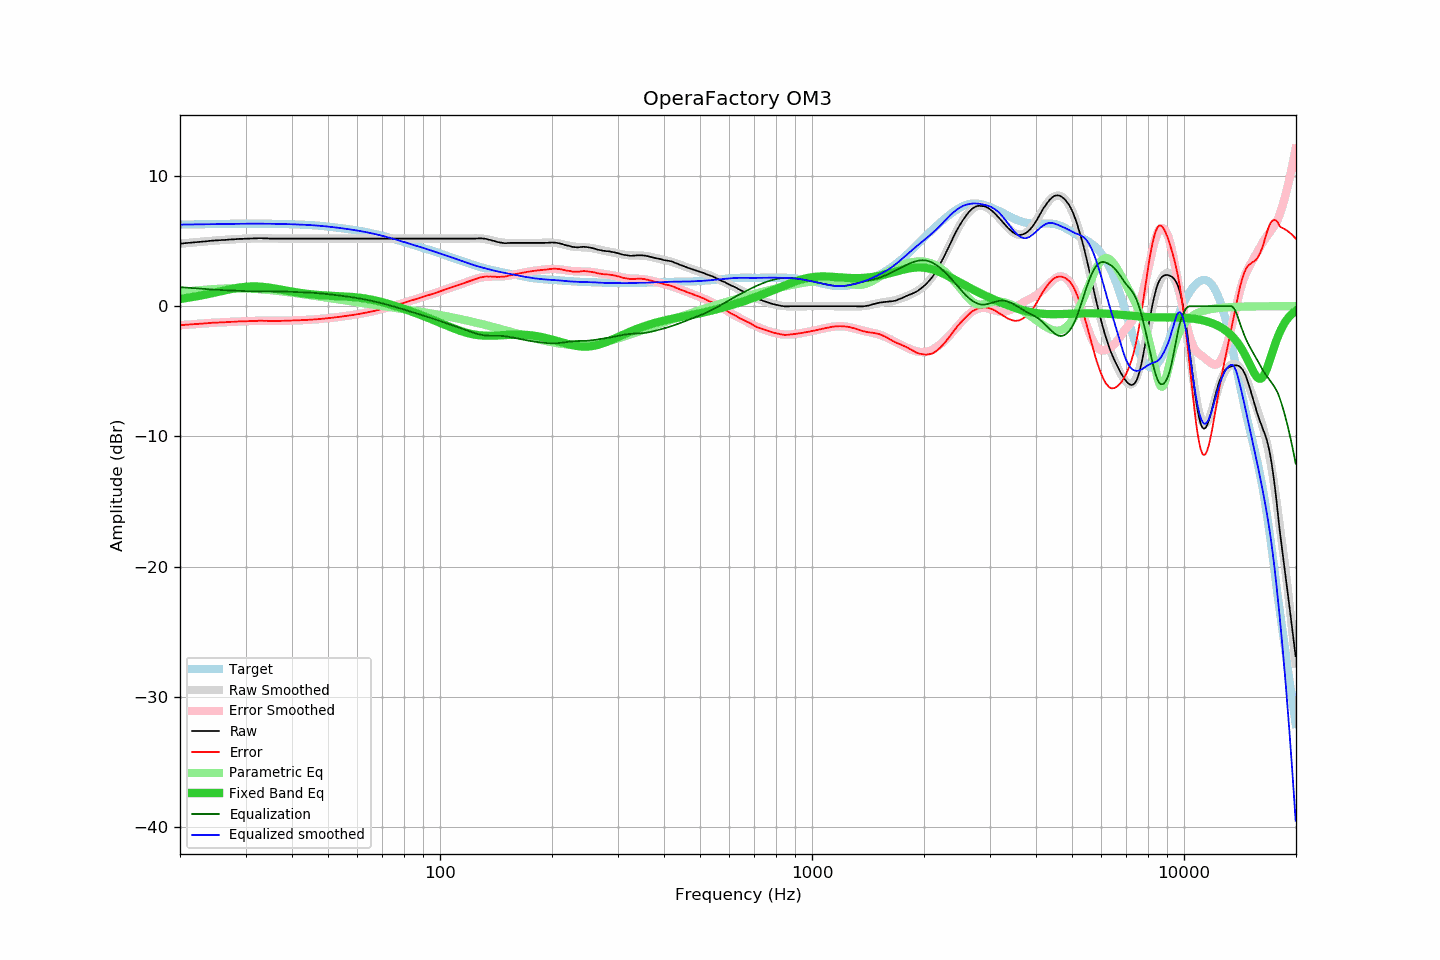

Values plotted in this chart, from the file beside it:
frequency, raw, error, smoothed, error_smoothed, equalization, parametric_eq, equalized_raw, equalized_smoothed, target
20.00, 4.80, -1.46, 4.80, -1.46, 1.46, 0.56, 6.26, 6.26, 6.26
20.20, 4.81, -1.46, 4.81, -1.45, 1.45, 0.57, 6.26, 6.27, 6.27
20.40, 4.82, -1.45, 4.82, -1.45, 1.45, 0.59, 6.27, 6.27, 6.27
20.61, 4.84, -1.43, 4.83, -1.44, 1.44, 0.61, 6.28, 6.27, 6.27
20.81, 4.85, -1.42, 4.85, -1.43, 1.43, 0.63, 6.28, 6.27, 6.27
21.02, 4.86, -1.42, 4.86, -1.42, 1.42, 0.65, 6.28, 6.27, 6.28
21.23, 4.87, -1.41, 4.87, -1.41, 1.41, 0.66, 6.28, 6.28, 6.28
21.44, 4.88, -1.40, 4.88, -1.40, 1.40, 0.68, 6.28, 6.28, 6.28
21.66, 4.89, -1.39, 4.89, -1.39, 1.39, 0.71, 6.28, 6.28, 6.28
21.87, 4.90, -1.38, 4.90, -1.38, 1.38, 0.73, 6.28, 6.28, 6.28
22.09, 4.91, -1.38, 4.91, -1.37, 1.37, 0.75, 6.28, 6.28, 6.29
22.31, 4.93, -1.36, 4.93, -1.36, 1.36, 0.77, 6.29, 6.29, 6.29
22.54, 4.94, -1.35, 4.94, -1.35, 1.35, 0.79, 6.29, 6.29, 6.29
22.76, 4.95, -1.34, 4.95, -1.34, 1.34, 0.82, 6.29, 6.29, 6.29
22.99, 4.96, -1.33, 4.96, -1.33, 1.33, 0.84, 6.29, 6.29, 6.29
23.22, 4.97, -1.33, 4.97, -1.32, 1.32, 0.87, 6.29, 6.30, 6.30
23.45, 4.98, -1.32, 4.98, -1.31, 1.31, 0.89, 6.29, 6.30, 6.30
23.69, 4.99, -1.31, 5.00, -1.31, 1.31, 0.92, 6.30, 6.30, 6.30
23.92, 5.01, -1.29, 5.01, -1.30, 1.30, 0.94, 6.31, 6.30, 6.30
24.16, 5.02, -1.28, 5.02, -1.29, 1.29, 0.97, 6.31, 6.30, 6.30
24.40, 5.03, -1.28, 5.03, -1.28, 1.28, 1.00, 6.31, 6.31, 6.31
24.65, 5.04, -1.27, 5.04, -1.27, 1.27, 1.02, 6.31, 6.31, 6.31
24.89, 5.05, -1.26, 5.04, -1.27, 1.27, 1.05, 6.32, 6.31, 6.31
25.14, 5.05, -1.26, 5.05, -1.26, 1.26, 1.08, 6.31, 6.31, 6.31
25.39, 5.06, -1.26, 5.06, -1.25, 1.25, 1.11, 6.31, 6.32, 6.32
25.65, 5.07, -1.25, 5.07, -1.25, 1.25, 1.13, 6.32, 6.32, 6.32
25.91, 5.08, -1.24, 5.08, -1.24, 1.24, 1.16, 6.32, 6.32, 6.32
26.16, 5.09, -1.23, 5.09, -1.23, 1.23, 1.19, 6.32, 6.32, 6.32
26.43, 5.09, -1.23, 5.10, -1.23, 1.23, 1.22, 6.32, 6.32, 6.32
26.69, 5.10, -1.23, 5.10, -1.22, 1.22, 1.24, 6.32, 6.32, 6.33
26.96, 5.11, -1.22, 5.11, -1.22, 1.22, 1.27, 6.33, 6.33, 6.33
27.23, 5.12, -1.21, 5.12, -1.21, 1.21, 1.30, 6.33, 6.33, 6.33
27.50, 5.13, -1.20, 5.13, -1.20, 1.20, 1.32, 6.33, 6.33, 6.33
27.77, 5.13, -1.20, 5.13, -1.20, 1.20, 1.35, 6.33, 6.33, 6.33
28.05, 5.14, -1.19, 5.14, -1.19, 1.19, 1.37, 6.33, 6.33, 6.33
28.33, 5.15, -1.19, 5.15, -1.19, 1.19, 1.39, 6.34, 6.33, 6.34
28.62, 5.16, -1.18, 5.16, -1.18, 1.18, 1.41, 6.34, 6.34, 6.34
28.90, 5.17, -1.17, 5.16, -1.17, 1.17, 1.43, 6.34, 6.34, 6.34
29.19, 5.17, -1.17, 5.17, -1.17, 1.17, 1.45, 6.34, 6.34, 6.34
29.48, 5.17, -1.17, 5.17, -1.16, 1.16, 1.46, 6.33, 6.34, 6.34
29.78, 5.18, -1.16, 5.18, -1.16, 1.16, 1.48, 6.34, 6.34, 6.34
30.08, 5.18, -1.16, 5.19, -1.15, 1.15, 1.49, 6.33, 6.34, 6.34
30.38, 5.19, -1.15, 5.19, -1.15, 1.15, 1.50, 6.34, 6.34, 6.34
30.68, 5.19, -1.15, 5.20, -1.14, 1.14, 1.51, 6.33, 6.34, 6.34
30.99, 5.20, -1.14, 5.20, -1.14, 1.14, 1.51, 6.34, 6.34, 6.34
31.30, 5.20, -1.14, 5.20, -1.14, 1.14, 1.51, 6.34, 6.34, 6.34
31.61, 5.21, -1.13, 5.21, -1.13, 1.13, 1.51, 6.34, 6.34, 6.34
31.93, 5.21, -1.13, 5.21, -1.13, 1.13, 1.51, 6.34, 6.34, 6.34
32.24, 5.21, -1.13, 5.21, -1.13, 1.13, 1.51, 6.34, 6.34, 6.34
32.57, 5.22, -1.12, 5.21, -1.13, 1.13, 1.50, 6.35, 6.34, 6.34
32.89, 5.22, -1.12, 5.21, -1.13, 1.13, 1.50, 6.35, 6.34, 6.34
33.22, 5.22, -1.12, 5.21, -1.13, 1.13, 1.49, 6.35, 6.34, 6.34
33.55, 5.21, -1.13, 5.21, -1.13, 1.13, 1.48, 6.34, 6.34, 6.34
33.89, 5.21, -1.13, 5.21, -1.13, 1.13, 1.46, 6.34, 6.33, 6.34
34.23, 5.21, -1.12, 5.21, -1.13, 1.13, 1.45, 6.34, 6.33, 6.33
34.57, 5.20, -1.13, 5.20, -1.13, 1.13, 1.43, 6.33, 6.33, 6.33
34.92, 5.19, -1.14, 5.20, -1.13, 1.13, 1.41, 6.32, 6.33, 6.33
35.27, 5.19, -1.14, 5.20, -1.13, 1.13, 1.39, 6.32, 6.33, 6.33
35.62, 5.19, -1.14, 5.19, -1.13, 1.13, 1.37, 6.32, 6.33, 6.33
35.97, 5.19, -1.14, 5.19, -1.13, 1.13, 1.35, 6.32, 6.32, 6.33
... 635 more rows
